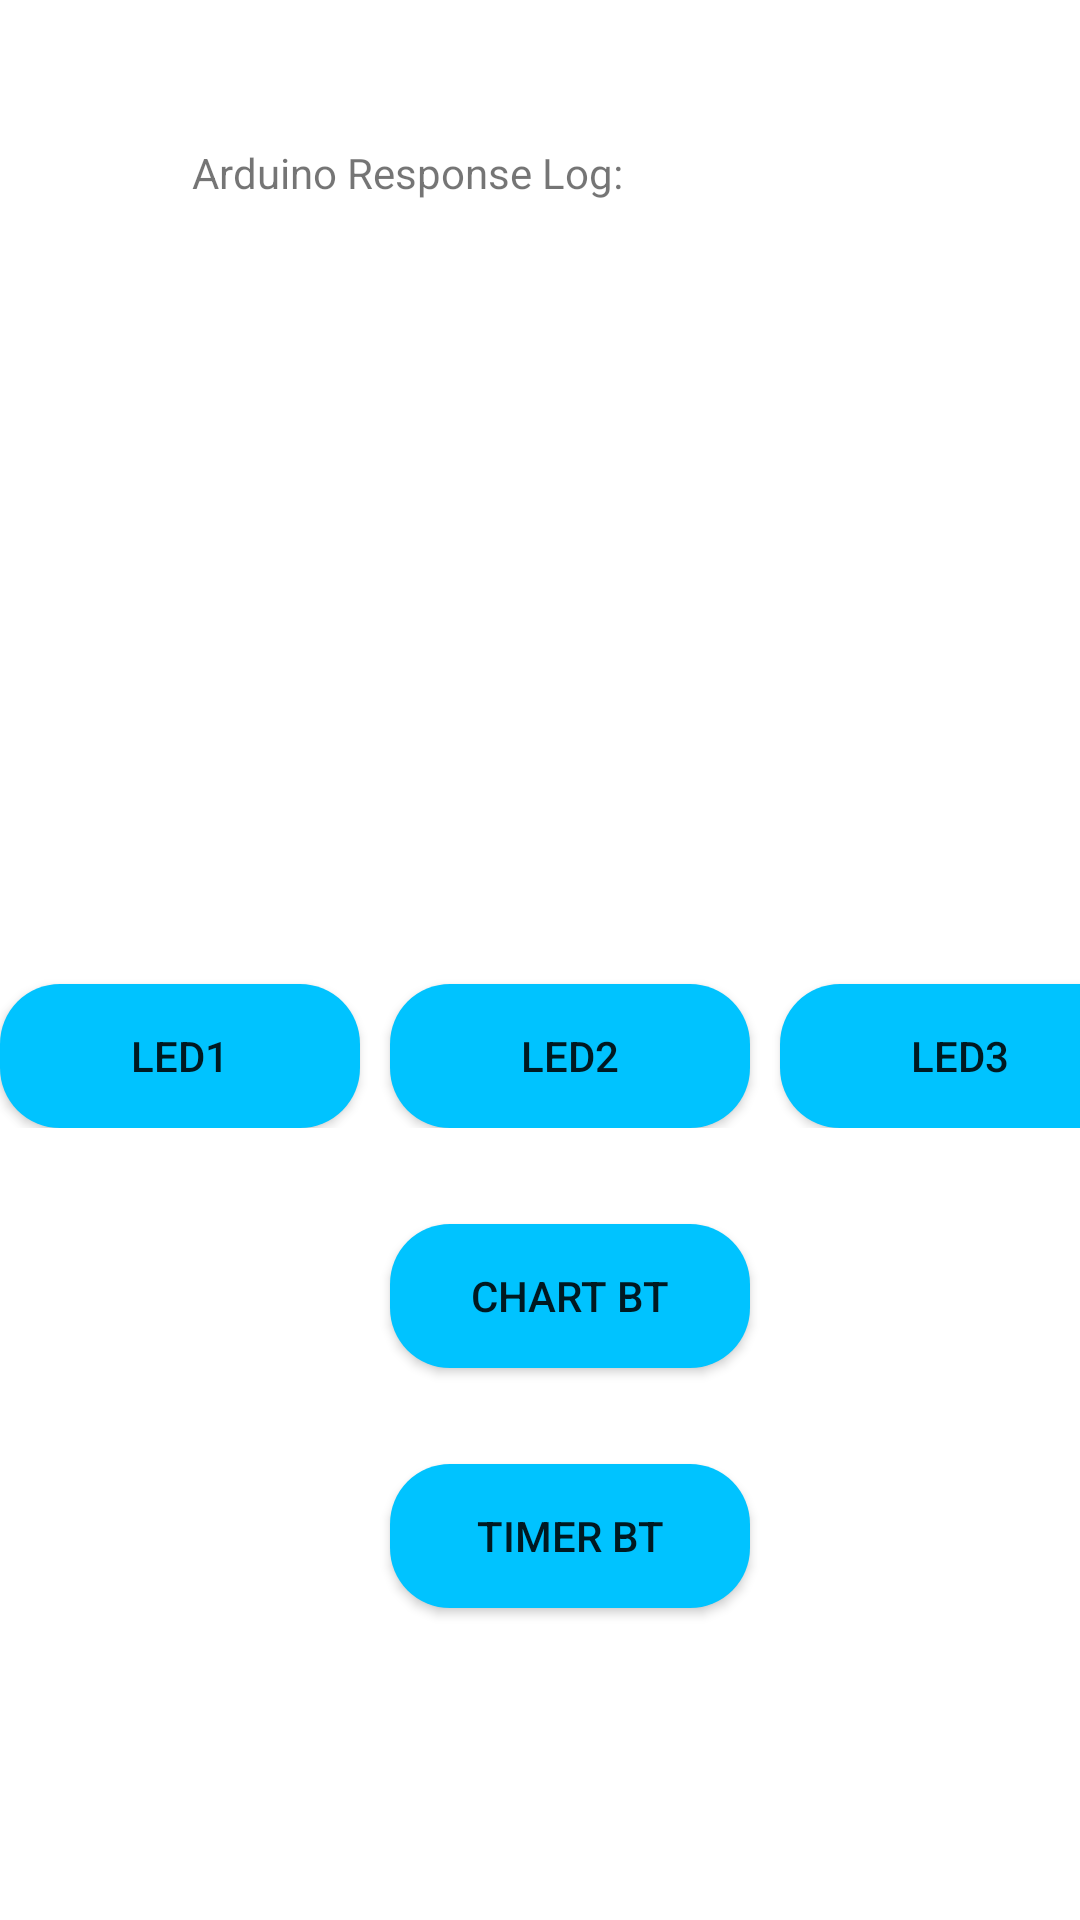

Android layout source for this screen:
<!-- AndroidManifest.xml: application theme Theme.AppBT -->
<!-- res/layout/layout_home.xml -->
<?xml version="1.0" encoding="utf-8"?>

<LinearLayout xmlns:android="http://schemas.android.com/apk/res/android"
    xmlns:app="http://schemas.android.com/apk/res-auto"
    xmlns:tools="http://schemas.android.com/tools"
    android:layout_width="match_parent"
    android:layout_height="match_parent"
    android:orientation="vertical"

    app:layout_behavior="@string/appbar_scrolling_view_behavior">


    <TextView
        android:id="@+id/textView2"
        android:layout_width="wrap_content"
        android:layout_height="wrap_content"
        android:layout_marginStart="64dp"
        android:layout_marginLeft="64dp"
        android:layout_marginTop="48dp"
        android:text="Arduino Response Log:"
        app:layout_constraintStart_toStartOf="parent"
        app:layout_constraintTop_toTopOf="parent" />

    <TextView
        android:id="@+id/response"
        android:layout_width="251dp"
        android:layout_height="190dp"
        android:layout_gravity="center"
        android:layout_marginTop="20dp"
        app:layout_constraintStart_toStartOf="parent"
        app:layout_constraintTop_toBottomOf="@+id/textView2" />

    <TextView
        android:id="@+id/tvMsg"
        android:layout_width="wrap_content"
        android:layout_height="wrap_content"
        app:layout_constraintStart_toStartOf="parent"
        app:layout_constraintTop_toBottomOf="@+id/response" />

    <LinearLayout
        android:layout_width="wrap_content"
        android:layout_height="wrap_content"
        android:layout_gravity="center">

        <Button
            android:id="@+id/led1"
            android:layout_width="120dp"
            android:layout_height="wrap_content"
            android:layout_centerInParent="true"
            android:layout_marginTop="32dp"
            android:background="@drawable/button_change"
            android:text="Led1"
            app:layout_constraintStart_toStartOf="parent"
            app:layout_constraintTop_toBottomOf="@+id/response" />

        <Button
            android:id="@+id/led2"
            android:layout_width="120dp"
            android:layout_height="wrap_content"
            android:layout_centerInParent="true"
            android:layout_marginLeft="10dp"
            android:layout_marginTop="32dp"
            android:background="@drawable/button_change"
            android:text="Led2"
            app:layout_constraintStart_toEndOf="@+id/led1"
            app:layout_constraintTop_toBottomOf="@+id/response" />

        <Button
            android:id="@+id/led3"
            android:layout_width="120dp"
            android:layout_height="wrap_content"
            android:layout_centerInParent="true"
            android:layout_marginLeft="10dp"
            android:layout_marginTop="32dp"
            android:background="@drawable/button_change"
            android:gravity="center"
            android:text="Led3"
            app:layout_constraintStart_toStartOf="parent"
            app:layout_constraintTop_toBottomOf="@+id/response" />


    </LinearLayout>

    <Button
        android:id="@+id/chart_bt"
        android:layout_width="120dp"
        android:layout_height="wrap_content"
        android:layout_centerInParent="true"
        android:layout_gravity="center"
        android:layout_marginLeft="10dp"
        android:layout_marginTop="32dp"
        android:background="@drawable/button_change"
        android:gravity="center"
        android:text="Chart BT"
        app:layout_constraintStart_toStartOf="parent"
        app:layout_constraintTop_toBottomOf="@+id/response" />

    <Button
        android:id="@+id/time_bt"
        android:layout_width="120dp"
        android:layout_height="wrap_content"
        android:layout_centerInParent="true"
        android:layout_gravity="center"
        android:layout_marginLeft="10dp"
        android:layout_marginTop="32dp"
        android:background="@drawable/button_change"
        android:gravity="center"
        android:text="Timer BT"
        app:layout_constraintStart_toStartOf="parent"
        app:layout_constraintTop_toBottomOf="@+id/response" />


</LinearLayout>
<!-- resources referenced by this layout -->
<resources>
  <!-- drawable button_change (drawable) -->
  <?xml version="1.0" encoding="utf-8"?>
  
  <selector xmlns:android="http://schemas.android.com/apk/res/android">
      <item android:drawable="@drawable/button_selector" android:state_pressed="false" />
      <item android:drawable="@drawable/button_pressed" android:state_pressed="true" />
  </selector>
  <style name="Theme.AppBT" parent="Theme.MaterialComponents.DayNight.DarkActionBar">
          
          <item name="colorPrimary">@color/purple_500</item>
          <item name="colorPrimaryVariant">@color/purple_700</item>
          <item name="colorOnPrimary">@color/white</item>
          
          <item name="colorSecondary">@color/teal_200</item>
          <item name="colorSecondaryVariant">@color/teal_700</item>
          <item name="colorOnSecondary">@color/black</item>
          
          <item name="android:statusBarColor" tools:targetApi="l">?attr/colorPrimaryVariant</item>
          
      </style>
  <!-- drawable button_selector (drawable) -->
  <?xml version="1.0" encoding="utf-8"?>
  
  <shape xmlns:android="http://schemas.android.com/apk/res/android">
      <corners android:radius="20dp" />
      <padding
          android:bottom="5dp"
          android:left="10dp"
          android:right="10dp"
          android:top="5dp" />
      <solid android:color="#00C3FF" />
  </shape>
  <!-- drawable button_pressed (drawable) -->
  <?xml version="1.0" encoding="utf-8"?>
  
  <shape xmlns:android="http://schemas.android.com/apk/res/android">
      <corners android:radius="20dp" />
      <padding
          android:bottom="5dp"
          android:left="10dp"
          android:right="10dp"
          android:top="5dp" />
      <solid android:color="#009DB1" />
  </shape>
  <color name="purple_500">#FF6200EE</color>
  <color name="purple_700">#FF3700B3</color>
  <color name="white">#FFFFFFFF</color>
  <color name="teal_200">#FF03DAC5</color>
  <color name="teal_700">#FF018786</color>
  <color name="black">#FF000000</color>
</resources>
